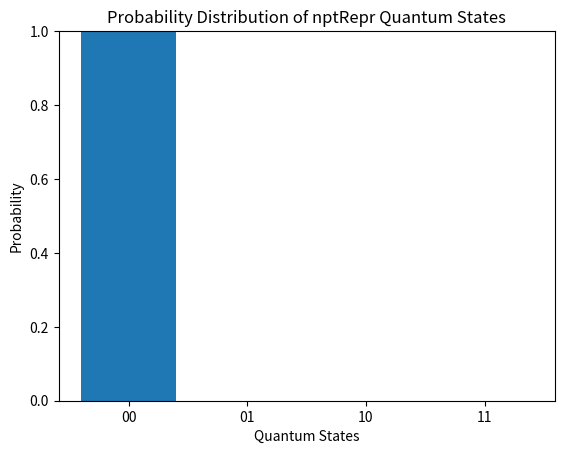

Write the Python code that produced this figure.
from typing import List, Union
import string

import numpy as np
import matplotlib.pyplot as plt
from itertools import product

INDICES = string.ascii_lowercase

def contract_tensors(A, B):
    ...

def outer_prod(v, u):
    ...

def init_state(n: int = 1, init_arr: List[float] = None)->np.array:
    """
    creates a tensor for the initial state of a given number of qubits

    input:
        n: number of qubits in the quantum circuit
        init_arr: list of float values for each qubit in the circuit
    returns:
        state: numpy tensor of the initial state as the outer product of every qubit state
    """
    # Start with a simple 2 x 2^(n-1) matrix that represents the initial state
    zero_qbit = np.array([1, 0])
    
    state_list = [zero_qbit]*n

    if init_arr is not None:
        state_list = [np.array([1-x, x]) for x in init_arr]

    state = state_list[0]

    for qbit in state_list[1:]:
        state = np.tensordot(state, qbit, axes=-1)

    return state

#GATES


def CNOT()->np.array:
    C = np.array([[0, 0], [0, 1]])
    I = np.array([[1, 0], [0, 1]])
    SIG_X = np.array([[0, 1], [1, 0]])

    CNOT_1 = np.array([I-C, C])

    CNOT_2 = np.array([I, SIG_X])

    return np.einsum("ikj,lkm->ijlm", CNOT_1, CNOT_2)


def H()->np.array:
    return 1/np.sqrt(2)*np.array([[1,1],[1,-1]])

def X()->np.array:
    return np.array([[0, 1], [1, 0]])

def Y()->np.array:
    return np.array([[0, -1j], [1j, 0]])

def Z() -> np.array:
    return np.array([[1, 0], [0, -1]])


#APPLY GATES


def apply_one_qubit_gate(state:np.array,gate,qbit:int)->np.array:
    state=np.array(state) # perform deep copy
    # Number of dimensions of the state tensor
    num_dims = len(state.shape)-1
    if(qbit>num_dims):
        raise ValueError("qbit index bigger than dimension")
    
    qbit=num_dims-qbit

    #skip a and b chars
    input_subs = ''.join(chr(99 + i) for i in range(num_dims))

    # Replaces the k-th axis in input_subs with new index from gate_subs  
    input_subs = input_subs[:qbit] + 'a' + input_subs[qbit:]
    output_subs = input_subs[:qbit] + 'b' + input_subs[qbit+1:]

    # Construct the einsum string
    einsum_string = f'{input_subs},{"ab"}->{output_subs}'
    
    # Apply the gate using einsum
    return np.einsum(einsum_string, state, gate)






#PLOTS
def plot_nqbit_prob(MPS:np.array):
    n=len(MPS.shape)
    prob_distr = np.abs(MPS).__pow__(2)

    x_lbls = [''.join(state) for state in product('01', repeat=n)]
    probs = prob_distr.flatten()

    plt.bar(x_lbls, probs)
    plt.xlabel('Quantum States')
    plt.ylabel('Probability')
    plt.title('Probability Distribution of nptRepr Quantum States')
    plt.ylim(0, 1)
    plt.show()


if __name__ == "__main__":
    state=init_state(2)
    print(state)
    plot_nqbit_prob(state)